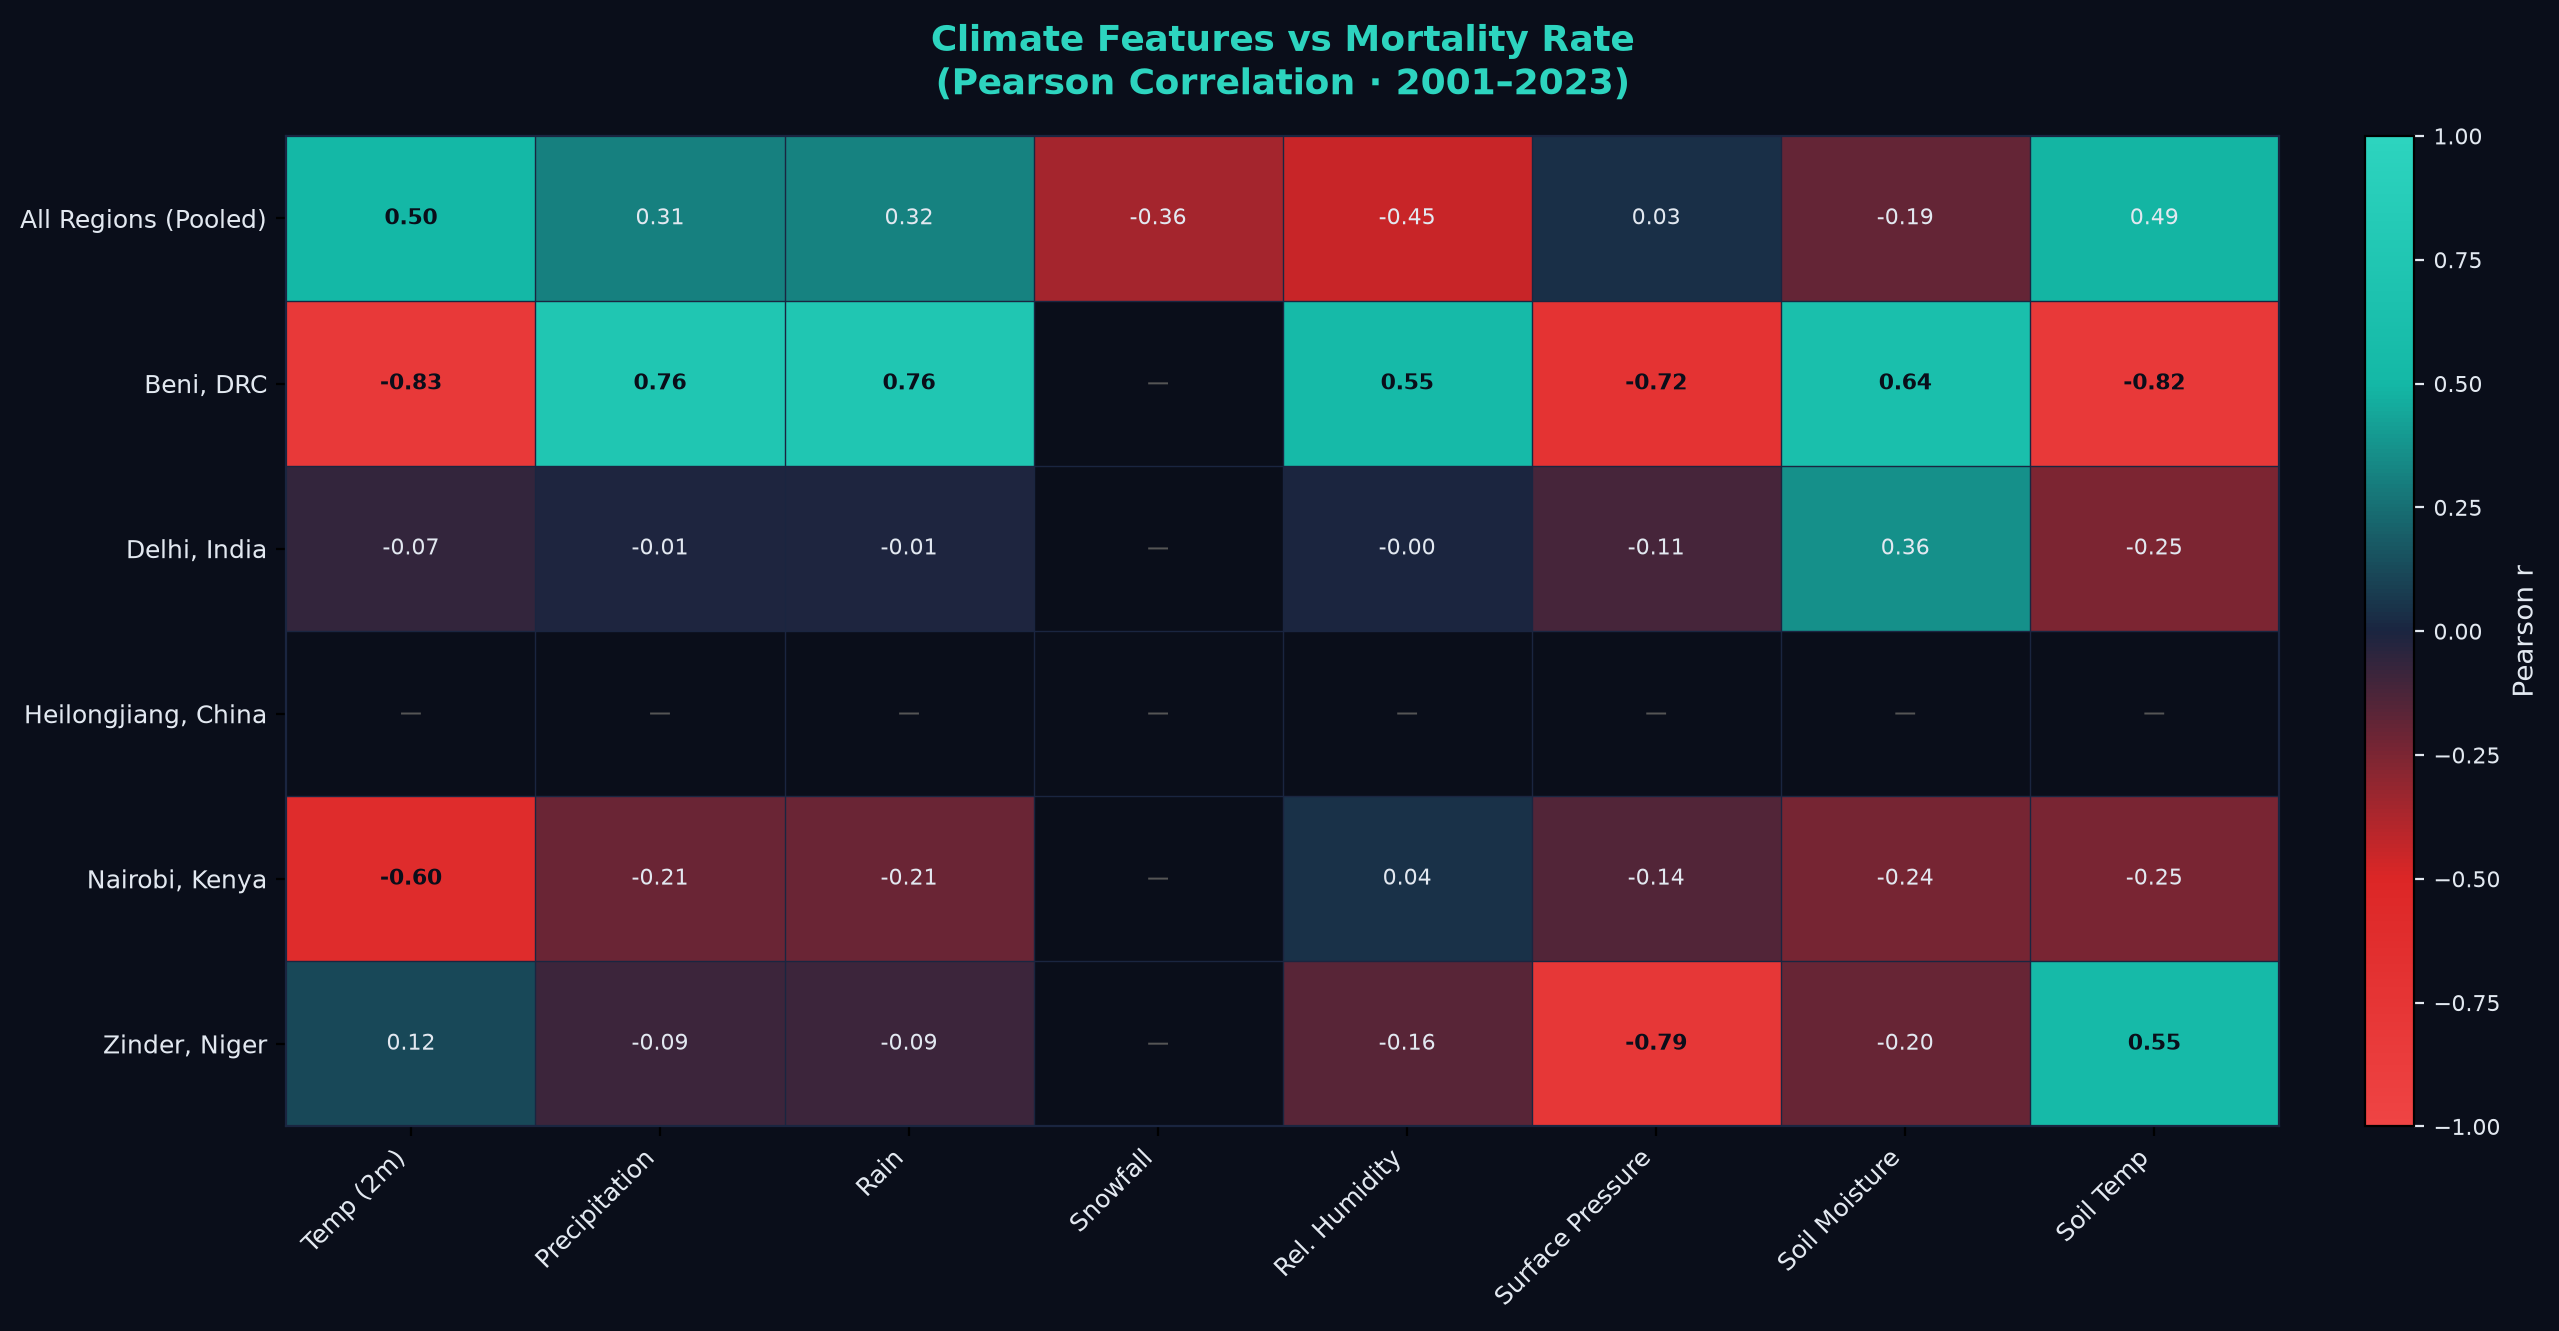

The data file committed next to this chart (first rows):
, temperature_2m_mean, precipitation_sum, rain_sum, snowfall_sum, relative_humidity_2m_mean, surface_pressure_mean, soil_moisture_mean, soil_temperature_mean
All Regions (Pooled), 0.5050, 0.3114, 0.3172, -0.3573, -0.4457, 0.0315, -0.1904, 0.4914
Beni, DRC, -0.8269, 0.7562, 0.7562, , 0.5545, -0.7187, 0.6359, -0.8215
Delhi, India, -0.0700, -0.0148, -0.0148, , -0.0014, -0.1113, 0.3619, -0.2508
Heilongjiang, China, , , , , , , , 
Nairobi, Kenya, -0.5991, -0.2052, -0.2052, , 0.0403, -0.1417, -0.2357, -0.2490
Zinder, Niger, 0.1213, -0.0922, -0.0922, , -0.1573, -0.7851, -0.2026, 0.5514
